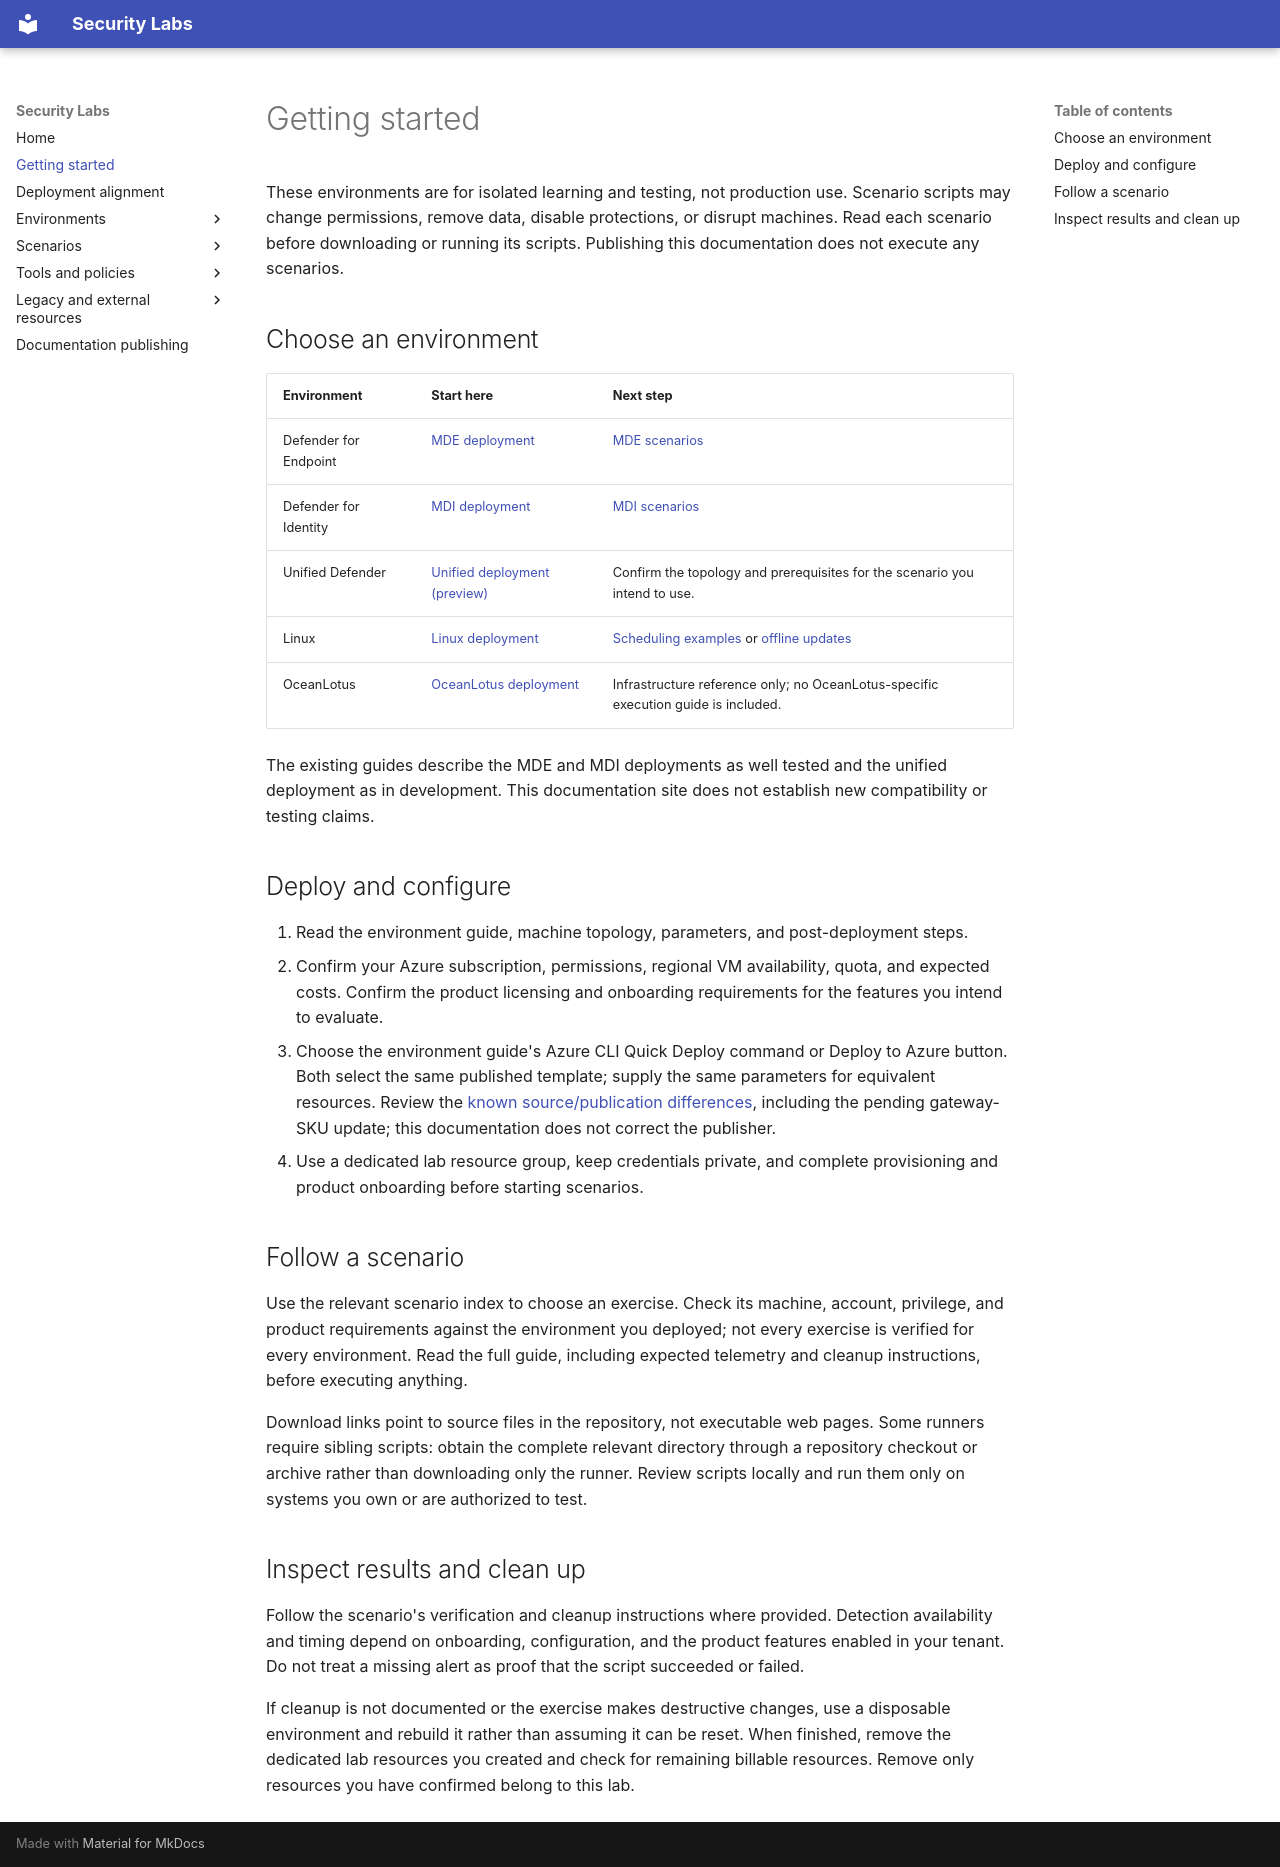

repository: dmcwee/labs · page: getting-started/index.html · generator: mkdocs

# Getting started

These environments are for isolated learning and testing, not production use.
Scenario scripts may change permissions, remove data, disable protections, or
disrupt machines. Read each scenario before downloading or running its scripts.
Publishing this documentation does not execute any scenarios.

## Choose an environment

| Environment | Start here | Next step |
| --- | --- | --- |
| Defender for Endpoint | [MDE deployment](../MDELab/README.md) | [MDE scenarios](../MDELab/Attacks/README.md) |
| Defender for Identity | [MDI deployment](../MDILab/README.md) | [MDI scenarios](../MDILab/Attacks/README.md) |
| Unified Defender | [Unified deployment (preview)](../Defender/README.md) | Confirm the topology and prerequisites for the scenario you intend to use. |
| Linux | [Linux deployment](../Linux/README.md) | [Scheduling examples](../MDELab/Scripts/README.md) or [offline updates](../MDELab/Offline/README.Docker.md) |
| OceanLotus | [OceanLotus deployment](../OceanLotus/README.md) | Infrastructure reference only; no OceanLotus-specific execution guide is included. |

The existing guides describe the MDE and MDI deployments as well tested and the
unified deployment as in development. This documentation site does not establish
new compatibility or testing claims.

## Deploy and configure

1. Read the environment guide, machine topology, parameters, and post-deployment steps.
2. Confirm your Azure subscription, permissions, regional VM availability, quota,
   and expected costs. Confirm the product licensing and onboarding requirements
   for the features you intend to evaluate.
3. Choose the environment guide's Azure CLI Quick Deploy command or Deploy to
   Azure button. Both select the same published template; supply the same
   parameters for equivalent resources. Review the
   [known source/publication differences](deployment-alignment.md), including the
   pending gateway-SKU update; this documentation does not correct the publisher.
4. Use a dedicated lab resource group, keep credentials private, and complete
   provisioning and product onboarding before starting scenarios.

## Follow a scenario

Use the relevant scenario index to choose an exercise. Check its machine, account,
privilege, and product requirements against the environment you deployed; not every
exercise is verified for every environment. Read the full guide, including
expected telemetry and cleanup instructions, before executing anything.

Download links point to source files in the repository, not executable web pages.
Some runners require sibling scripts: obtain the complete relevant directory
through a repository checkout or archive rather than downloading only the runner.
Review scripts locally and run them only on systems you own or are authorized to test.

## Inspect results and clean up

Follow the scenario's verification and cleanup instructions where provided.
Detection availability and timing depend on onboarding, configuration, and the
product features enabled in your tenant. Do not treat a missing alert as proof
that the script succeeded or failed.

If cleanup is not documented or the exercise makes destructive changes, use a
disposable environment and rebuild it rather than assuming it can be reset.
When finished, remove the dedicated lab resources you created and check for
remaining billable resources. Remove only resources you have confirmed belong
to this lab.
